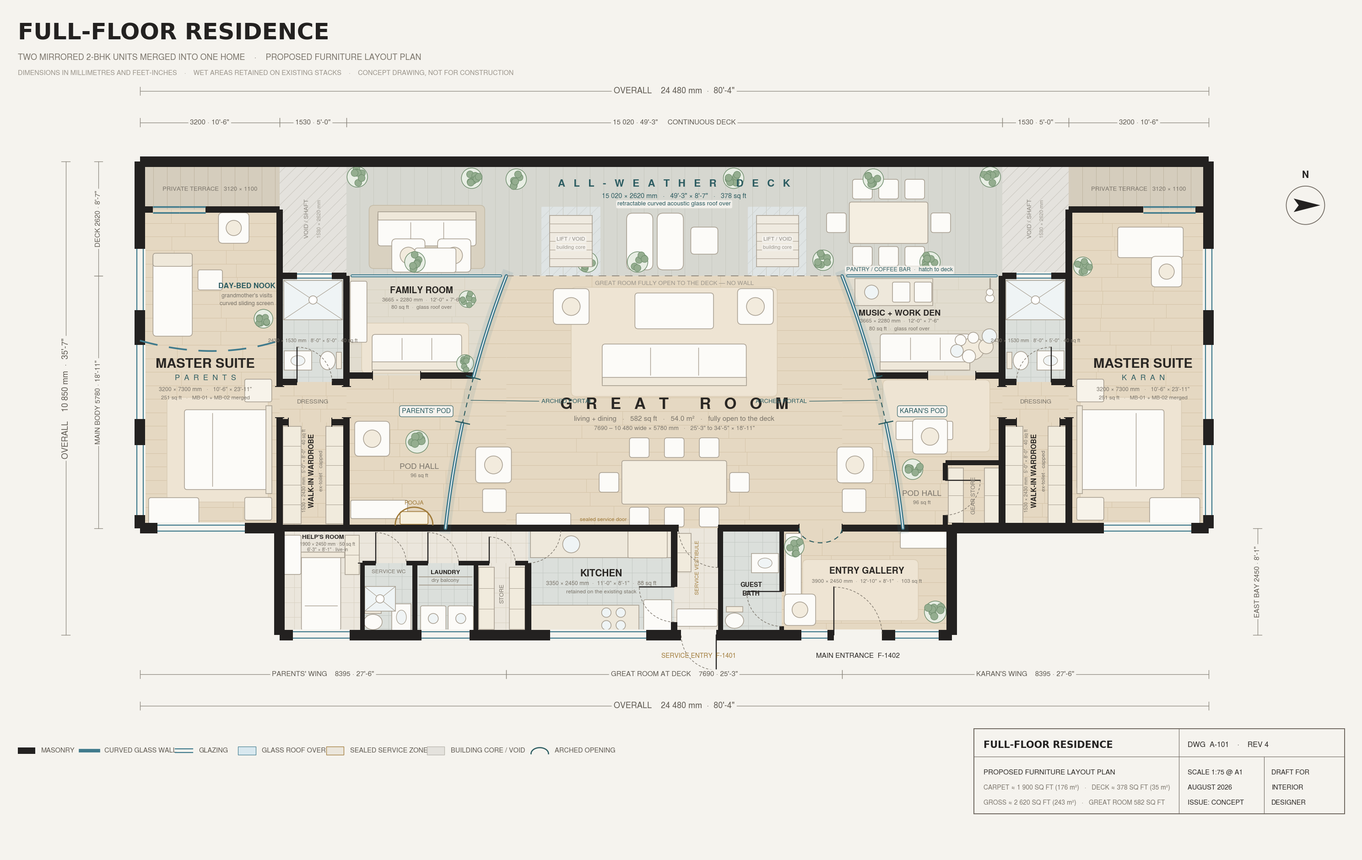

The script that saved this image: (Note: this script raises an exception after producing the figure.)
#!/usr/bin/env python3
"""
Full-floor residence — two mirrored 2BHK flats merged into one home.
Presentation furniture-layout plan. Model units = millimetres.
Screen y increases downward (axis inverted), so 'north' = -y.
"""
import matplotlib
matplotlib.use("Agg")
import matplotlib.pyplot as plt
import numpy as np
from matplotlib.patches import (Polygon, Rectangle, Circle, Arc, Ellipse,
                                FancyBboxPatch)

# --------------------------------------------------------------- palette
PAPER    = "#F5F3EE"
INK      = "#232120"
WOOD     = "#E5D8C2"
WOODL    = "#D4C3A7"
STONE    = "#DBDFDB"
STONEL   = "#C5CAC5"
DECKC    = "#D5CDBD"
DECKL    = "#BFB5A1"
SERV     = "#EBE6DC"
SERVL    = "#D9D2C3"
GREEN    = "#94AD8F"
GREEND   = "#6C8B6A"
GLASS    = "#3F7A8C"
ACCENT   = "#2C5C61"
OCHRE    = "#A07A38"
FURN     = "#A79E90"
FURNF    = "#FCFBF8"
SOFT     = "#EFE8DA"
TXT      = "#2A2724"
TXT2     = "#7B756B"
FAINT    = "#9C968C"

SANS, SERIF = "TeX Gyre Heros", "Lora"

# ---- unit conversion -------------------------------------------------
def FT(mm):
    """millimetres -> feet-inches string"""
    inch = mm/25.4
    f = int(inch//12); i = int(round(inch - f*12))
    if i == 12: f, i = f+1, 0
    return f"{f}'-{i}\""
def SF(*mm):
    """mm^2 (or w,d in mm) -> whole square feet"""
    a = mm[0] if len(mm) == 1 else mm[0]*mm[1]
    return int(round(a*1.07639e-5))
def DIM(w, d, area=True):
    s = f"{w:,.0f} × {d:,.0f} mm  ·  {FT(w)} × {FT(d)}".replace(",", " ")
    return s + (f"  ·  {SF(w,d)} sq ft" if area else "")

# ---- curved pod walls: bow AWAY from the great room -------------------
PODP = ((8395., 2620.), (7350., 5300.), (7000., 8400.))
PODK = ((16085., 2620.), (17130., 5300.), (17480., 8400.))
def BZ(P, t):
    u = 1-t
    return (u*u*P[0][0] + 2*u*t*P[1][0] + t*t*P[2][0],
            u*u*P[0][1] + 2*u*t*P[1][1] + t*t*P[2][1])
def BZT(P, y):
    lo, hi = 0.0, 1.0
    for _ in range(60):
        mid = (lo+hi)/2
        if BZ(P, mid)[1] < y: lo = mid
        else: hi = mid
    return (lo+hi)/2
def PX(P, y):
    return BZ(P, BZT(P, y))[0]
T_EXT, T_INT, T_THIN = 240, 150, 110

fig = plt.figure(figsize=(32.0, 18.6), dpi=100)
ax = fig.add_axes([0, 0, 1, 1])
ax.set_xlim(-3100, 27900)
ax.set_ylim(15900, -3600)
ax.set_aspect("equal")
ax.axis("off")
fig.patch.set_facecolor(PAPER)

Z = dict(floor=1, pat=2, tint=2.5, rug=3, furn=4, wall=6, cut=6.5,
         glass=7, door=8, dim=9, text=10)

TEXTS, FURNS = [], []

# --------------------------------------------------------------- primitives
def rect(x, y, w, h, **kw):
    p = Rectangle((x, y), w, h, **kw); ax.add_patch(p); return p

def poly(pts, **kw):
    kw.setdefault("closed", True)
    p = Polygon(np.asarray(pts, float), **kw); ax.add_patch(p); return p

def floor(x, y, w, h, fc, pattern=None, sp=300, lc=None, lw=0.7):
    rect(x, y, w, h, fc=fc, ec="none", zorder=Z["floor"])
    if pattern is None:
        return
    clip = Rectangle((x, y), w, h, transform=ax.transData)
    lc = lc or WOODL
    if pattern == "plank":
        n = int(h // sp) + 1
        for i in range(1, n):
            ln, = ax.plot([x, x+w], [y+i*sp]*2, color=lc, lw=lw,
                          zorder=Z["pat"], solid_capstyle="butt")
            ln.set_clip_path(clip)
        rng = np.random.default_rng(int(abs(x)+abs(y)) % 9973)
        for i in range(n):
            for f in (0.28, 0.66):
                xx = x + (f + rng.uniform(-0.09, 0.09)) * w
                ln, = ax.plot([xx, xx], [y+i*sp, y+(i+1)*sp], color=lc,
                              lw=lw*0.85, zorder=Z["pat"], solid_capstyle="butt")
                ln.set_clip_path(clip)
    elif pattern == "board":
        for i in range(1, int(w // sp) + 1):
            ln, = ax.plot([x+i*sp]*2, [y, y+h], color=lc, lw=lw,
                          zorder=Z["pat"], solid_capstyle="butt")
            ln.set_clip_path(clip)
    elif pattern == "grid":
        for i in range(1, int(w // sp) + 1):
            ln, = ax.plot([x+i*sp]*2, [y, y+h], color=lc, lw=lw, zorder=Z["pat"])
            ln.set_clip_path(clip)
        for i in range(1, int(h // sp) + 1):
            ln, = ax.plot([x, x+w], [y+i*sp]*2, color=lc, lw=lw, zorder=Z["pat"])
            ln.set_clip_path(clip)
    elif pattern == "diag":
        d = sp
        for k in range(int((w+h)//d)+2):
            ln, = ax.plot([x+k*d-h, x+k*d], [y+h, y], color=lc, lw=lw, zorder=Z["pat"])
            ln.set_clip_path(clip)

def wall(x1, y1, x2, y2, t=T_INT, openings=()):
    L = float(np.hypot(x2-x1, y2-y1))
    if L == 0: return
    ux, uy = (x2-x1)/L, (y2-y1)/L
    px, py = -uy, ux
    cuts = [0.0]
    for a, b in sorted(openings):
        cuts += [max(0.0, a), min(L, b)]
    cuts.append(L)
    h = t/2
    for i in range(0, len(cuts)-1, 2):
        a, b = cuts[i], cuts[i+1]
        if b - a <= 1: continue
        ax_, ay_ = x1+ux*a, y1+uy*a
        bx_, by_ = x1+ux*b, y1+uy*b
        poly([(ax_+px*h, ay_+py*h), (bx_+px*h, by_+py*h),
              (bx_-px*h, by_-py*h), (ax_-px*h, ay_-py*h)],
             fc=INK, ec="none", zorder=Z["wall"])

def cut(x1, y1, x2, y2, t=T_EXT):
    """Punch a visual opening through an already-drawn wall."""
    L = float(np.hypot(x2-x1, y2-y1))
    ux, uy = (x2-x1)/L, (y2-y1)/L
    px, py = -uy, ux
    h = t/2 + 12
    poly([(x1+px*h, y1+py*h), (x2+px*h, y2+py*h),
          (x2-px*h, y2-py*h), (x1-px*h, y1-py*h)],
         fc=PAPER, ec="none", zorder=Z["cut"])

def doorway(x1, y1, x2, y2, hinge=0, side=1, punch=None):
    """Door in the opening (x1,y1)-(x2,y2). side=+1 swings toward left normal."""
    if punch: cut(x1, y1, x2, y2, punch)
    L = float(np.hypot(x2-x1, y2-y1))
    ux, uy = (x2-x1)/L, (y2-y1)/L
    nx, ny = -uy*side, ux*side
    (hx, hy) = (x1, y1) if hinge == 0 else (x2, y2)
    (ox, oy) = (x2, y2) if hinge == 0 else (x1, y1)
    tx, ty = hx + nx*L, hy + ny*L
    ax.plot([hx, tx], [hy, ty], color=INK, lw=1.7, zorder=Z["door"],
            solid_capstyle="round")
    a_t = np.degrees(np.arctan2(ty-hy, tx-hx)) % 360
    a_o = np.degrees(np.arctan2(oy-hy, ox-hx)) % 360
    t1, t2 = (a_t, a_o) if (a_o - a_t) % 360 <= 180 else (a_o, a_t)
    ax.add_patch(Arc((hx, hy), 2*L, 2*L, theta1=t1, theta2=t2,
                     color="#756E64", lw=0.9, ls=(0, (4, 3)), zorder=Z["door"]))

def opening(x1, y1, x2, y2, arch=False, punch=None):
    """Cased opening; optional arch indication."""
    if punch: cut(x1, y1, x2, y2, punch)
    L = float(np.hypot(x2-x1, y2-y1))
    ux, uy = (x2-x1)/L, (y2-y1)/L
    nx, ny = -uy, ux
    for (px_, py_) in ((x1, y1), (x2, y2)):
        ax.plot([px_-nx*95, px_+nx*95], [py_-ny*95, py_+ny*95],
                color=INK, lw=1.4, zorder=Z["door"])
    if arch:
        th = np.linspace(0, np.pi, 60)
        mx, my = (x1+x2)/2, (y1+y2)/2
        cx = mx + ux*(-L/2)*np.cos(th)*-1
        ax.plot(mx + ux*(L/2)*np.cos(th), my + uy*(L/2)*np.cos(th) + ny*0,
                color=ACCENT, lw=0, zorder=Z["door"])
        pts_x = mx - ux*(L/2)*np.cos(th) + nx*(L*0.34)*np.sin(th)
        pts_y = my - uy*(L/2)*np.cos(th) + ny*(L*0.34)*np.sin(th)
        ax.plot(pts_x, pts_y, color=ACCENT, lw=1.5, ls=(0, (5, 4)), zorder=Z["door"])

def slider(x1, y1, x2, y2, punch=None):
    if punch: cut(x1, y1, x2, y2, punch)
    L = np.hypot(x2-x1, y2-y1)
    ux, uy = (x2-x1)/L, (y2-y1)/L
    nx, ny = -uy, ux
    for k, off in ((0.5, 70), (0.5, -70)):
        ax.plot([x1+nx*off, x1+ux*L*k+nx*off], [y1+ny*off, y1+uy*L*k+ny*off],
                color=GLASS, lw=2.4, zorder=Z["door"], solid_capstyle="butt")
        ax.plot([x1+ux*L*k-nx*off, x2-nx*off], [y1+uy*L*k-ny*off, y2-ny*off],
                color=GLASS, lw=2.4, zorder=Z["door"], solid_capstyle="butt")

def window(x1, y1, x2, y2, t=T_EXT):
    cut(x1, y1, x2, y2, t)
    L = np.hypot(x2-x1, y2-y1)
    ux, uy = (x2-x1)/L, (y2-y1)/L
    nx, ny = -uy, ux
    for k in (-0.30, 0.30):
        ax.plot([x1+nx*t*k, x2+nx*t*k], [y1+ny*t*k, y2+ny*t*k],
                color=GLASS, lw=1.6, zorder=Z["glass"], solid_capstyle="butt")

# --------------------------------------------------------------- text
def label(x, y, main, size=17, color=TXT, weight="bold", rot=0, track=0.0):
    if track:
        main = (" "*int(track)).join(main)
    t = ax.text(x, y, main, ha="center", va="center", fontsize=size, family=SANS,
                weight=weight, color=color, rotation=rot, zorder=Z["text"])
    TEXTS.append(t); return t

def note(x, y, s, size=10, color=TXT2, rot=0, ha="center", box=False, plate=False):
    kw = {}
    if plate:
        kw["bbox"] = dict(boxstyle="round,pad=0.22", fc=PAPER, ec="none", alpha=0.88)
    if box:
        kw["bbox"] = dict(boxstyle="round,pad=0.35", fc=PAPER, ec=ACCENT, lw=0.8)
    t = ax.text(x, y, s, ha=ha, va="center", fontsize=size, family=SANS,
                color=color, rotation=rot, zorder=Z["text"], **kw)
    TEXTS.append(t); return t

# --------------------------------------------------------------- furniture
def fbox(x, y, w, h, r=0, fc=FURNF, lw=1.1, ec=FURN):
    if r:
        r = min(r, w/2-1, h/2-1)
        p = FancyBboxPatch((x+r, y+r), w-2*r, h-2*r, boxstyle=f"round,pad={r}",
                           fc=fc, ec=ec, lw=lw, zorder=Z["furn"])
    else:
        p = Rectangle((x, y), w, h, fc=fc, ec=ec, lw=lw, zorder=Z["furn"])
    ax.add_patch(p); FURNS.append((x, y, x+w, y+h)); return p

def fline(pts, lw=1.0, color=FURN, ls="-"):
    a = np.asarray(pts, float)
    ax.plot(a[:, 0], a[:, 1], color=color, lw=lw, ls=ls, zorder=Z["furn"],
            solid_capstyle="round")

def fcirc(x, y, r, fc=FURNF, lw=1.1, ec=FURN):
    ax.add_patch(Circle((x, y), r, fc=fc, ec=ec, lw=lw, zorder=Z["furn"]))
    FURNS.append((x-r, y-r, x+r, y+r))

def rug(x, y, w, h, r=110, fc="#EEE4D3", ec="#D9CBB3"):
    r = min(r, w/2-1, h/2-1)
    ax.add_patch(FancyBboxPatch((x+r, y+r), w-2*r, h-2*r, boxstyle=f"round,pad={r}",
                                fc=fc, ec=ec, lw=1.0, zorder=Z["rug"]))

def bed(cx, cy, w=1830, l=2000, head="E"):
    if head in ("E", "W"):
        x, y, bw, bh = cx-l/2, cy-w/2, l, w
    else:
        x, y, bw, bh = cx-w/2, cy-l/2, w, l
    fbox(x, y, bw, bh, r=60)
    hb = 130
    if head == "E":
        fbox(x+bw-hb, y-90, hb, bh+180, fc=SOFT)
        fline([(x+bw*0.32, y+80), (x+bw*0.32, y+bh-80)])
        fbox(x+bw-620, y-700, 620, 520, r=45, fc="#F7F3EA")
        fbox(x+bw-620, y+bh+180, 620, 520, r=45, fc="#F7F3EA")
    elif head == "W":
        fbox(x, y-90, hb, bh+180, fc=SOFT)
        fline([(x+bw*0.68, y+80), (x+bw*0.68, y+bh-80)])
        fbox(x, y-700, 620, 520, r=45, fc="#F7F3EA")
        fbox(x, y+bh+180, 620, 520, r=45, fc="#F7F3EA")
    elif head == "N":
        fbox(x-90, y, bw+180, hb, fc=SOFT)
        fline([(x+80, y+bh*0.68), (x+bw-80, y+bh*0.68)])
    else:
        fbox(x-90, y+bh-hb, bw+180, hb, fc=SOFT)
        fline([(x+80, y+bh*0.32), (x+bw-80, y+bh*0.32)])

def sofa(x, y, w, d, face="N"):
    fbox(x, y, w, d, r=70)
    b = 190
    if face == "N":
        fbox(x, y+d-b, w, b, fc=SOFT)
        for i in (1, 2): fline([(x+i*w/3, y+80), (x+i*w/3, y+d-b-50)])
    elif face == "S":
        fbox(x, y, w, b, fc=SOFT)
        for i in (1, 2): fline([(x+i*w/3, y+b+50), (x+i*w/3, y+d-80)])
    elif face == "E":
        fbox(x, y, b, d, fc=SOFT)
        for i in (1, 2): fline([(x+b+50, y+i*d/3), (x+w-80, y+i*d/3)])
    else:
        fbox(x+w-b, y, b, d, fc=SOFT)
        for i in (1, 2): fline([(x+80, y+i*d/3), (x+w-b-50, y+i*d/3)])

def armchair(cx, cy, s=760):
    fbox(cx-s/2, cy-s/2, s, s, r=95)
    fcirc(cx, cy, s*0.25, fc="#F2EBDD")

def dining(cx, cy, w, h, nx, ny):
    fbox(cx-w/2, cy-h/2, w, h, r=55, fc="#F4EEE1")
    for i in range(nx):
        xx = cx-w/2 + w*(i+0.5)/nx
        fbox(xx-225, cy-h/2-520, 450, 450, r=60)
        fbox(xx-225, cy+h/2+70, 450, 450, r=60)
    for i in range(ny):
        yy = cy-h/2 + h*(i+0.5)/ny
        fbox(cx-w/2-520, yy-225, 450, 450, r=60)
        fbox(cx+w/2+70, yy-225, 450, 450, r=60)

def shelves(x, y, w, h, axis="v"):
    fbox(x, y, w, h, fc="#F1EBDD")
    if axis == "v":
        n = max(2, int(h//430))
        for i in range(1, n): fline([(x, y+i*h/n), (x+w, y+i*h/n)], lw=0.7)
    else:
        n = max(2, int(w//430))
        for i in range(1, n): fline([(x+i*w/n, y), (x+i*w/n, y+h)], lw=0.7)

def wc(cx, cy, rot=0):
    th = np.radians(rot)
    R = lambda px, py: (cx+px*np.cos(th)-py*np.sin(th), cy+px*np.sin(th)+py*np.cos(th))
    ax.add_patch(Ellipse(R(70, 0), 350, 420, angle=rot, fc=FURNF, ec=FURN,
                         lw=1.1, zorder=Z["furn"]))
    ax.add_patch(Polygon(np.array([R(-130, -190), R(-250, -190), R(-250, 190),
                                   R(-130, 190)]), closed=True, fc="#F2EBDD",
                         ec=FURN, lw=1.1, zorder=Z["furn"]))
    FURNS.append((cx-320, cy-320, cx+320, cy+320))

def basin(cx, cy, w=620, d=440, rot=0):
    th = np.radians(rot)
    R = lambda px, py: (cx+px*np.cos(th)-py*np.sin(th), cy+px*np.sin(th)+py*np.cos(th))
    ax.add_patch(Polygon(np.array([R(-w/2, -d/2), R(w/2, -d/2), R(w/2, d/2),
                                   R(-w/2, d/2)]), closed=True, fc=FURNF, ec=FURN,
                         lw=1.1, zorder=Z["furn"]))
    ax.add_patch(Ellipse((cx, cy), w*0.52, d*0.52, angle=rot, fc="#F0F4F5",
                         ec=FURN, lw=0.9, zorder=Z["furn"]))
    FURNS.append((cx-w/2, cy-d/2, cx+w/2, cy+d/2))

def shower(x, y, w, h):
    fbox(x, y, w, h, fc="#EFF4F5")
    fline([(x, y), (x+w, y+h)], lw=0.8); fline([(x+w, y), (x, y+h)], lw=0.8)
    fcirc(x+w/2, y+h/2, 95, fc="#FFFFFF")

def tub(x, y, w, h):
    fbox(x, y, w, h, r=110, fc="#EFF4F5")
    fbox(x+95, y+95, w-190, h-190, r=85, fc="#F8FBFC")

def plant(cx, cy, r=250):
    ax.add_patch(Circle((cx, cy), r, fc="#E8EEE4", ec=GREEND, lw=1.0, zorder=Z["furn"]))
    rng = np.random.default_rng(int(abs(cx)*3+abs(cy)) % 9973)
    for _ in range(7):
        a = rng.uniform(0, 2*np.pi); d = rng.uniform(0.24, 0.76)*r
        ax.add_patch(Circle((cx+np.cos(a)*d, cy+np.sin(a)*d), r*0.34,
                            fc=GREEN, ec=GREEND, lw=0.7, zorder=Z["furn"]))
    FURNS.append((cx-r, cy-r, cx+r, cy+r))

def guitar(cx, cy, s=1.0, rot=0):
    th = np.radians(rot)
    R = lambda px, py: (cx+(px*np.cos(th)-py*np.sin(th))*s,
                        cy+(px*np.sin(th)+py*np.cos(th))*s)
    ax.add_patch(Ellipse(R(0, 140), 400*s, 380*s, angle=rot, fc=FURNF, ec=FURN,
                         lw=1.0, zorder=Z["furn"]))
    ax.add_patch(Ellipse(R(0, -130), 310*s, 310*s, angle=rot, fc=FURNF, ec=FURN,
                         lw=1.0, zorder=Z["furn"]))
    a, b = R(0, -280), R(0, -740)
    ax.plot([a[0], b[0]], [a[1], b[1]], color=FURN, lw=2.3, zorder=Z["furn"],
            solid_capstyle="round")
    FURNS.append((cx-260*s, cy-780*s, cx+260*s, cy+360*s))

def drumkit(cx, cy, s=1.0):
    fcirc(cx, cy+200*s, 500*s, fc="#F2EBDD")
    fcirc(cx-540*s, cy-170*s, 240*s); fcirc(cx+20*s, cy-280*s, 240*s)
    fcirc(cx+580*s, cy+110*s, 320*s, fc="#F2EBDD")
    fcirc(cx-700*s, cy+300*s, 280*s, fc="#EFF4F5")
    fcirc(cx+730*s, cy-350*s, 320*s, fc="#EFF4F5")
    fcirc(cx-170*s, cy+540*s, 290*s)

def stair_dn(x, y, w, h, n=6):
    fbox(x, y, w, h, fc="#EFEAE0")
    for i in range(1, n): fline([(x, y+i*h/n), (x+w, y+i*h/n)], lw=0.8)

# =============================================================== GEOMETRY
OUTLINE = [(0, 0), (24480, 0), (24480, 8400), (18600, 8400),
           (18600, 10850), (3200, 10850), (3200, 8400), (0, 8400)]

# ---------------- floors: outdoor
floor(4730, 0, 15020, 2620, DECKC, "board", sp=310, lc=DECKL)
floor(0, 0, 3200, 1100, DECKC, "board", sp=310, lc=DECKL)
floor(21280, 0, 3200, 1100, DECKC, "board", sp=310, lc=DECKL)
floor(3200, 0, 1530, 2620, "#E4E2DD", "diag", sp=250, lc="#C9C6BF")
floor(19750, 0, 1530, 2620, "#E4E2DD", "diag", sp=250, lc="#C9C6BF")

# ---------------- floors: parents wing  (bath N, dressing, wardrobe S)
floor(0, 1100, 3200, 7300, WOOD, "plank", sp=310, lc=WOODL)
floor(3200, 2620, 1530, 2430, STONE, "grid", sp=330, lc=STONEL)
floor(3200, 5050, 1530, 920, WOOD, "plank", sp=310, lc=WOODL)
floor(3200, 5970, 1530, 2430, WOOD, "plank", sp=310, lc=WOODL)
floor(4730, 2620, 3665, 2280, WOOD, "plank", sp=310, lc=WOODL)
floor(4730, 4900, 3665, 3500, WOOD, "plank", sp=310, lc=WOODL)

# ---------------- floors: great room
floor(8395, 2620, 7690, 5780, WOOD, "plank", sp=310, lc=WOODL)

# ---------------- floors: karan wing
floor(16085, 2620, 3665, 2280, WOOD, "plank", sp=310, lc=WOODL)
floor(16085, 4900, 3665, 3500, WOOD, "plank", sp=310, lc=WOODL)
floor(19750, 2620, 1530, 2430, STONE, "grid", sp=330, lc=STONEL)
floor(19750, 5050, 1530, 920, WOOD, "plank", sp=310, lc=WOODL)
floor(19750, 5970, 1530, 2430, WOOD, "plank", sp=310, lc=WOODL)
floor(21280, 1100, 3200, 7300, WOOD, "plank", sp=310, lc=WOODL)

# ---------------- floors: east bay
floor(3200, 8400, 1900, 2450, SERV, "grid", sp=340, lc=SERVL)     # help
floor(5100, 8400, 3790, 800,  SERV, "grid", sp=340, lc=SERVL)     # corridor
floor(5100, 9200, 1200, 1650, STONE, "grid", sp=300, lc=STONEL)   # svc wc
floor(6300, 9200, 1400, 1650, STONE, "grid", sp=300, lc=STONEL)   # laundry
floor(7700, 9200, 1190, 1650, SERV, "grid", sp=340, lc=SERVL)     # store
floor(8890, 8400, 3350, 2450, STONE, "grid", sp=340, lc=STONEL)   # kitchen
floor(12240, 8400, 1060, 2450, SERV, "grid", sp=340, lc=SERVL)    # vestibule
floor(13300, 8400, 1400, 2450, STONE, "grid", sp=320, lc=STONEL)  # guest bath
floor(14700, 8400, 3900, 2450, WOOD, "plank", sp=310, lc=WOODL)   # entry gallery

for cx0 in (9200, 13930):
    floor(cx0, 1035, 1350, 1585, "#E4E2DD", "diag", sp=260, lc="#C9C6BF")

# ---------------- glass-roof tint
rect(4730, 0, 15020, 2620, fc="#D8E8EF", ec="none", alpha=0.40, zorder=Z["tint"])
def _tint(P, xin, y0, y1):
    ys = np.linspace(y0, y1, 40)
    pts = [(xin, y0)] + [(PX(P, y), y) for y in ys] + [(xin, y1)]
    poly(pts, fc="#D8E8EF", ec="none", alpha=0.30, zorder=Z["tint"])
_tint(PODP, 4730, 2620, 4900)
_tint(PODK, 19750, 2620, 4900)

# =============================================================== WALLS
ol = OUTLINE + [OUTLINE[0]]
for i in range(len(ol)-1):
    wall(*ol[i], *ol[i+1], T_EXT)

# parents wing
wall(0, 1100, 3200, 1100, T_INT, [(300, 1500)])
wall(3200, 1100, 3200, 8400, T_INT, [(4050, 4770)])
wall(3200, 2620, 4730, 2620, T_INT)
wall(3200, 5050, 4730, 5050, T_INT, [(400, 1200)])
wall(3200, 5970, 4730, 5970, T_INT, [(200, 1200)])
wall(4730, 2620, 4730, 8400, T_INT, [(2530, 3250)])
wall(4730, 4900, PX(PODP, 4900), 4900, T_INT, [(600, 1700)])
wall(3200, 8400, 8395, 8400, T_INT)

# great room south
wall(8395, 8400, 16085, 8400, T_INT, [(3945, 4845), (6705, 7690)])

# karan wing
wall(21280, 1100, 24480, 1100, T_INT, [(1700, 2900)])
wall(21280, 1100, 21280, 8400, T_INT, [(4050, 4770)])
wall(19750, 2620, 21280, 2620, T_INT)
wall(19750, 5050, 21280, 5050, T_INT, [(330, 1130)])
wall(19750, 5970, 21280, 5970, T_INT, [(330, 1330)])
wall(19750, 2620, 19750, 8400, T_INT, [(2530, 3250)])
_kx = PX(PODK, 4900)
wall(_kx, 4900, 19750, 4900, T_INT, [(18050-_kx, 19150-_kx)])
wall(16085, 8400, 19750, 8400, T_INT)
wall(18450, 6900, 19750, 6900, T_THIN)
wall(18450, 6900, 18450, 8400, T_THIN, [(400, 1200)])

# east bay
wall(5100, 8400, 5100, 10850, T_THIN, [(0, 800)])
wall(5100, 9200, 8890, 9200, T_THIN, [(300, 1000), (1500, 2200), (2900, 3500)])
wall(6300, 9200, 6300, 10850, T_THIN)
wall(7700, 9200, 7700, 10850, T_THIN)
wall(8890, 8400, 8890, 10850, T_INT, [(50, 800)])
wall(12240, 8400, 12240, 10850, T_INT, [(1350, 2150)])
wall(13300, 8400, 13300, 10850, T_THIN)
wall(14700, 8400, 14700, 10850, T_THIN, [(1450, 2250)])

# =============================================================== GLASS PODS
def pod_arc(P, portal):
    ts = np.linspace(0, 1, 500)
    P0 = np.array(P[0]); P1 = np.array(P[1]); P2 = np.array(P[2])
    pts = ((1-ts)**2)[:, None]*P0 + (2*(1-ts)*ts)[:, None]*P1 + (ts**2)[:, None]*P2
    ax.plot(pts[:, 0], pts[:, 1], color=GLASS, lw=17, alpha=0.10, zorder=Z["glass"]-0.6)
    a, b = portal
    for m in (ts < a, ts > b):
        ax.plot(pts[m, 0], pts[m, 1], color=GLASS, lw=5.5, zorder=Z["glass"],
                solid_capstyle="round")
        ax.plot(pts[m, 0], pts[m, 1], color="#FFFFFF", lw=1.5, zorder=Z["glass"]+0.1)
    mp = (ts >= a) & (ts <= b)
    ax.plot(pts[mp, 0], pts[mp, 1], color=ACCENT, lw=1.5, ls=(0, (5, 4)), zorder=Z["glass"])
    for idx in (np.argmax(ts >= a), np.argmax(ts > b)-1):
        p = pts[idx]; d = pts[min(idx+3, 499)] - pts[max(idx-3, 0)]
        d = d/np.linalg.norm(d); n = np.array([-d[1], d[0]])*160
        ax.plot([p[0]-n[0], p[0]+n[0]], [p[1]-n[1], p[1]+n[1]], color=ACCENT,
                lw=1.8, zorder=Z["glass"]+0.2)
    return pts, pts[int(len(ts)*(a+b)/2)]

ptsP, portalP = pod_arc(PODP, (0.42, 0.60))
ptsK, portalK = pod_arc(PODK, (0.42, 0.60))

for a, b in [(4730, 8395), (16085, 19750)]:
    ax.plot([a+130, b-130], [2620, 2620], color=GLASS, lw=4.5, zorder=Z["glass"],
            solid_capstyle="round")
    ax.plot([a+130, b-130], [2620, 2620], color="#FFFFFF", lw=1.4, zorder=Z["glass"]+0.1)

ax.plot([8395, 16085], [2620, 2620], color="#8E877C", lw=1.3, ls=(0, (9, 7)),
        zorder=Z["glass"])

tt = np.linspace(0, 1, 240)
P0, P1, P2 = np.array([0, 4100]), np.array([1700, 4580]), np.array([3200, 4100])
cp = ((1-tt)**2)[:, None]*P0 + (2*(1-tt)*tt)[:, None]*P1 + (tt**2)[:, None]*P2
ax.plot(cp[:, 0], cp[:, 1], color=GLASS, lw=2.6, ls=(0, (11, 7)), zorder=Z["glass"])

# =============================================================== OPENINGS
window(0, 2000, 0, 3400); window(0, 4200, 0, 5900); window(0, 6500, 0, 8100)
window(24480, 2000, 24480, 3400); window(24480, 4200, 24480, 5900)
window(24480, 6500, 24480, 8100)
window(400, 8400, 2400, 8400); window(22080, 8400, 24080, 8400)
window(3600, 2620, 4400, 2620, T_INT); window(20080, 2620, 20880, 2620, T_INT)
window(9400, 10850, 11600, 10850); window(6450, 10850, 7550, 10850)
window(3500, 10850, 4800, 10850); window(15150, 10850, 15750, 10850)
window(17300, 10850, 18300, 10850)

slider(300, 1100, 1500, 1100); slider(22980, 1100, 24180, 1100)

# entrances
doorway(12400, 10850, 13200, 10850, hinge=1, side=+1, punch=T_EXT)
doorway(15900, 10850, 17000, 10850, hinge=0, side=-1, punch=T_EXT)
note(12800, 11330, "SERVICE ENTRY  F-1401", 10, color=OCHRE)
note(16450, 11330, "MAIN ENTRANCE  F-1402", 11, color=TXT)

# sealed service door + arched entry
doorway(12340, 8400, 13240, 8400, hinge=1, side=+1)
opening(15100, 8400, 16085, 8400, arch=True)

# parents pod
opening(3200, 5150, 3200, 5870)
opening(3400, 5970, 4400, 5970)                      # wardrobe (walk-in)
doorway(3600, 5050, 4400, 5050, hinge=0, side=-1)    # bath
opening(4730, 5150, 4730, 5870)
opening(5330, 4900, 6430, 4900)
# karan pod
opening(21280, 5150, 21280, 5870)
opening(20080, 5970, 21080, 5970)
doorway(20080, 5050, 20880, 5050, hinge=1, side=-1)
opening(19750, 5150, 19750, 5870)
opening(18050, 4900, 19150, 4900)
doorway(18450, 7300, 18450, 8100, hinge=0, side=-1)
# service zone
opening(5100, 8400, 5100, 9200)
doorway(5400, 9200, 6100, 9200, hinge=0, side=-1)
doorway(6600, 9200, 7300, 9200, hinge=0, side=-1)
doorway(8000, 9200, 8600, 9200, hinge=0, side=-1)
doorway(8890, 8450, 8890, 9200, hinge=0, side=-1)
doorway(12240, 9750, 12240, 10550, hinge=0, side=+1)
doorway(14700, 9850, 14700, 10650, hinge=0, side=+1)

# =============================================================== FURNITURE
# ---- deck
rug(5250, 1000, 2650, 1450, fc="#D9D1C0", ec="#C2B8A3")
sofa(5450, 1150, 2250, 780, face="S")
armchair(6150, 2150, 760); armchair(7200, 2150, 760)
fbox(6300, 1980, 940, 560, r=60)
fbox(11150, 1180, 600, 1300, r=140); fbox(11850, 1180, 600, 1300, r=140)
fbox(12620, 1500, 620, 620, r=80)
dining(17150, 1400, 1800, 950, 3, 1)
for p in [(4980, 350), (8620, 400), (15650, 2260), (19480, 350),
          (11400, 2300), (7600, 380), (16800, 400),
          (10250, 2300), (13600, 380), (6300, 2300), (18100, 2300)]:
    plant(*p, r=235)
for cx0 in (9200, 13930):
    stair_dn(cx0+190, 1230, 970, 1180, 6)

# ---- parents suite
rug(620, 5400, 2320, 2400)
bed(2020, 6600, 1830, 2000, head="E")
fbox(200, 7700, 1150, 620, r=60)
armchair(2150, 1520, 700)
fbox(300, 2100, 900, 1900, r=80)
fbox(300, 2100, 900, 300, r=60, fc=SOFT)
fbox(1330, 2480, 560, 460, r=50)
plant(2830, 3600, 215)

# ---- parents band
wc(4370, 4560, rot=180); basin(3620, 4560, rot=0)
shower(3290, 2720, 1350, 900)
shelves(3270, 6070, 420, 2230); shelves(4260, 6070, 420, 2230)

# ---- parents family room
rug(5080, 3700, 2450, 1150)
sofa(5320, 3960, 2050, 820, face="N")
fbox(4820, 2740, 380, 1400, r=40)
plant(7500, 3150, 190)
plant(7450, 4620, 195)

# ---- parents hall
fbox(4830, 7760, 1300, 420, r=40)
armchair(5320, 6350, 800); plant(6350, 6420, 260)
th = np.linspace(0, np.pi, 60)
ax.plot(6280+430*np.cos(th), 8320-400*np.sin(th), color=OCHRE, lw=2.0, zorder=Z["glass"])
fbox(5960, 8020, 640, 290, r=30, fc="#F6EFDD", ec=OCHRE)

# ---- great room
rug(9880, 2880, 4720, 2500)
sofa(10590, 4180, 3300, 950, face="N")
fbox(11340, 3010, 1800, 820, r=70)
armchair(9880, 3320, 820); armchair(14100, 3320, 820)
dining(12240, 7350, 2400, 1000, 3, 1)
fbox(8620, 8060, 1250, 300, r=30)
armchair(8100, 6950, 820); armchair(16380, 6950, 820)
fbox(7850, 7500, 540, 540, r=60); fbox(16090, 7500, 540, 540, r=60)

# ---- karan den
fbox(16380, 2680, 1780, 620, r=0, fc="#EEE8DB")
fcirc(16760, 2990, 160, fc="#EFF4F5")
fbox(17240, 2760, 400, 460, r=40); fbox(17740, 2760, 400, 460, r=40)
sofa(16960, 3950, 2050, 830, face="N")
drumkit(19080, 4180, 0.52)
guitar(19470, 3060, 0.52)
rug(17020, 5000, 2450, 1650)

# ---- karan hall
fbox(17320, 5950, 1300, 420, r=40)
armchair(18100, 6300, 800); plant(17700, 7050, 235)
shelves(18520, 7020, 340, 1260); shelves(19350, 7020, 340, 1260)

# ---- karan band
wc(20110, 4560, rot=0); basin(20860, 4560, rot=0)
shower(19840, 2720, 1350, 900)
shelves(19810, 6070, 420, 2230); shelves(20800, 6070, 420, 2230)

# ---- karan suite
rug(21540, 5400, 2320, 2400)
bed(22460, 6600, 1830, 2000, head="W")
fbox(23130, 7700, 1150, 620, r=60)
fbox(22400, 1500, 1500, 700, r=60)
armchair(23520, 2520, 700)
plant(21600, 2400, 215)

# ---- kitchen
fbox(8950, 8460, 3230, 620, fc="#EEE8DB")
fbox(8950, 10170, 2480, 620, fc="#EEE8DB")
fcirc(9880, 8770, 195, fc="#EFF4F5")
for dx, dy in [(-165, -145), (165, -145), (-165, 145), (165, 145)]:
    fcirc(10850+dx, 10480+dy, 108, fc="#EFF4F5")
fbox(11540, 10040, 640, 760, r=40)
fbox(11180, 8460, 900, 620, r=30, fc="#F2EBDD")

# ---- service rooms
bed(4150, 9850, 900, 1800, head="N")
shelves(4700, 8560, 330, 900)
fbox(3290, 8560, 400, 900, r=40)
wc(5340, 10480, rot=90); basin(5990, 10440, rot=90)
shower(5150, 9740, 700, 560)
fbox(6430, 10180, 580, 580, r=40); fbox(7060, 10180, 580, 580, r=40)
fcirc(6720, 10470, 115, fc="#EFF4F5"); fcirc(7350, 10470, 115, fc="#EFF4F5")
fline([(6400, 9520), (7600, 9520)], lw=1.3); fline([(6400, 9700), (7600, 9700)], lw=1.3)
shelves(7760, 9300, 360, 1420); shelves(8460, 9300, 360, 1420)
shelves(12310, 8520, 320, 880); fbox(12300, 10250, 930, 400, r=40)
wc(13620, 10450, rot=90); basin(14320, 9200, rot=180)

# ---- entry gallery
rug(15180, 9120, 2650, 1400)
fbox(14790, 8520, 360, 1550, r=30)
fbox(17420, 8480, 1080, 380, r=30)
armchair(15120, 10270, 720); plant(18220, 10320, 250); plant(14990, 8820, 225)

# =============================================================== LABELS
label(1500, 4650, "MASTER SUITE", 21)
label(1500, 4970, "PARENTS", 12, color=ACCENT, weight="normal", track=2)
note(1500, 5230, "3200 × 7300 mm   ·   10'-6\" × 23'-11\"", 9)
note(1500, 5420, "251 sq ft   ·   MB-01 + MB-02 merged", 8.5)
label(2450, 2860, "DAY-BED NOOK", 11.5, color=ACCENT)
note(2450, 3080, "grandmother's visits", 9)
note(2450, 3260, "curved sliding screen", 9)
note(1600, 640, "PRIVATE TERRACE   3120 × 1100", 9.5)

note(3960, 4110, "2430 × 1530 mm · 8'-0\" × 5'-0\" · 40 sq ft", 8)
note(3960, 5510, "DRESSING", 9.5)
label(3950, 7080, "WALK-IN WARDROBE", 11, rot=90)
note(4160, 7080, "ex-toilet · capped", 8.5, rot=90)
note(3765, 7080, "1530 × 2430 mm · 5'-0\" × 8'-0\" · 40 sq ft", 7.5, rot=90)

label(6450, 2960, "FAMILY ROOM", 14)
note(6450, 3170, "3665 × 2280 mm  ·  12'-0\" × 7'-6\"", 8.5)
note(6450, 3340, "80 sq ft  ·  glass roof over", 8.5)
label(6400, 7000, "POD HALL", 12.5, color=TXT2, weight="normal")
note(6400, 7200, "96 sq ft", 8.5)
note(6280, 7830, "POOJA", 9, color=OCHRE)

label(12240, 5580, "GREAT ROOM", 25, track=3)
note(12240, 5900, "living + dining   ·   582 sq ft   ·   54.0 m²   ·   fully open to the deck", 11)
note(12240, 6120, "7690 – 10 480 wide × 5780 mm   ·   25'-3\" to 34'-5\" × 18'-11\"", 9.5)

label(12240, 520, "ALL-WEATHER DECK", 16, color=ACCENT, track=3)
note(12240, 790, "15 020 × 2620 mm   ·   49'-3\" × 8'-7\"   ·   378 sq ft", 10.5, color=ACCENT)
note(12240, 975, "retractable curved acoustic glass roof over", 9.5, color=ACCENT, plate=True)

label(17400, 3480, "MUSIC + WORK DEN", 13)
note(17400, 3660, "3665 × 2280 mm  ·  12'-0\" × 7'-6\"", 8.5)
note(17400, 3830, "80 sq ft  ·  glass roof over", 8.5)
note(17400, 2480, "PANTRY / COFFEE BAR  ·  hatch to deck", 9, color=ACCENT, plate=True)
label(17910, 7620, "POD HALL", 12.5, color=TXT2, weight="normal")
note(17910, 7820, "96 sq ft", 8.5)
note(19100, 7650, "GEAR STORE", 9, rot=90)

note(20520, 4110, "2430 × 1530 mm · 8'-0\" × 5'-0\" · 40 sq ft", 8)
note(20520, 5510, "DRESSING", 9.5)
label(20500, 7080, "WALK-IN WARDROBE", 11, rot=90)
note(20710, 7080, "ex-toilet · capped", 8.5, rot=90)
note(20315, 7080, "1530 × 2430 mm · 5'-0\" × 8'-0\" · 40 sq ft", 7.5, rot=90)

label(22980, 4650, "MASTER SUITE", 21)
label(22980, 4970, "KARAN", 12, color=ACCENT, weight="normal", track=2)
note(22980, 5230, "3200 × 7300 mm   ·   10'-6\" × 23'-11\"", 9)
note(22980, 5420, "251 sq ft   ·   MB-01 + MB-02 merged", 8.5)
note(22880, 640, "PRIVATE TERRACE   3120 × 1100", 9.5)

label(4200, 8610, "HELP'S ROOM", 9.5)
note(4300, 8770, "1900 × 2450 mm · 50 sq ft", 7.5)
note(4300, 8900, "6'-3\" × 8'-1\" · live-in", 7.5)
note(5700, 9400, "SERVICE WC", 8.5)
label(7000, 9420, "LAUNDRY", 9.5); note(7000, 9600, "dry balcony", 8.5)
note(8295, 9900, "STORE", 9, rot=90)
label(10565, 9450, "KITCHEN", 15)
note(10565, 9670, "3350 × 2450 mm  ·  11'-0\" × 8'-1\"  ·  88 sq ft", 9)
note(10565, 9860, "retained on the existing stack", 8.5)
note(12770, 9300, "SERVICE VESTIBULE", 8.5, rot=90, color=OCHRE)
label(14000, 9700, "GUEST", 10); label(14000, 9900, "BATH", 10)
label(16650, 9380, "ENTRY GALLERY", 14)
note(16650, 9620, "3900 × 2450 mm  ·  12'-10\" × 8'-1\"  ·  103 sq ft", 8.5)

note(11150, 8210, "sealed service door", 8.5, color=OCHRE, ha="right")
note(12240, 2790, "GREAT ROOM FULLY OPEN TO THE DECK — NO WALL", 9.5, color=FAINT)
note(3830, 1310, "VOID / SHAFT", 9.5, color="#8B877F", rot=90)
note(4110, 1310, "1530 × 2620 mm", 8, color="#9E9A91", rot=90)
note(20390, 1310, "VOID / SHAFT", 9.5, color="#8B877F", rot=90)
note(20670, 1310, "1530 × 2620 mm", 8, color="#9E9A91", rot=90)
for cx0 in (9875, 14605):
    note(cx0, 1780, "LIFT / VOID", 8.5, color="#8B877F", plate=True)
    note(cx0, 1970, "building core", 8, color="#9E9A91", plate=True)

for (px, py), lx, ha in ((portalP, 9200, "left"), (portalK, 15280, "right")):
    a = ax.annotate("ARCHED PORTAL", xy=(px, py), xytext=(lx, py+30), fontsize=9.5,
                    family=SANS, color=ACCENT, ha=ha, va="center", zorder=Z["text"],
                    arrowprops=dict(arrowstyle="-", color=ACCENT, lw=0.9,
                                    shrinkA=2, shrinkB=5))
    TEXTS.append(a)

for cx0, txt in ((6560, "PARENTS' POD"), (17920, "KARAN'S POD")):
    note(cx0, 5720, txt, 10.5, color=ACCENT, box=True)

# =============================================================== DIMENSIONS
def dimline(x1, y1, x2, y2, text, size=11):
    ax.plot([x1, x2], [y1, y2], color="#8B867D", lw=0.9, zorder=Z["dim"])
    ang = np.arctan2(y2-y1, x2-x1)
    tx, ty = -np.sin(ang)*95, np.cos(ang)*95
    for px_, py_ in ((x1, y1), (x2, y2)):
        ax.plot([px_-tx, px_+tx], [py_-ty, py_+ty], color="#8B867D", lw=0.9,
                zorder=Z["dim"])
    rot = 0 if abs(y2-y1) < abs(x2-x1) else 90
    t = ax.text((x1+x2)/2, (y1+y2)/2, text, ha="center", va="center", fontsize=size,
                family=SANS, color="#5E5951", rotation=rot, zorder=Z["dim"]+1,
                bbox=dict(boxstyle="round,pad=0.25", fc=PAPER, ec="none"))
    TEXTS.append(t)

dimline(0, -900, 3200, -900, "3200 · 10'-6\"")
dimline(3200, -900, 4730, -900, "1530 · 5'-0\"")
dimline(4730, -900, 19750, -900, "15 020 · 49'-3\"     CONTINUOUS DECK")
dimline(19750, -900, 21280, -900, "1530 · 5'-0\"")
dimline(21280, -900, 24480, -900, "3200 · 10'-6\"")
dimline(0, -1620, 24480, -1620, "OVERALL    24 480 mm  ·  80'-4\"", 13)

dimline(0, 11750, 8395, 11750, "PARENTS' WING    8395 · 27'-6\"")
dimline(8395, 11750, 16085, 11750, "GREAT ROOM AT DECK    7690 · 25'-3\"")
dimline(16085, 11750, 24480, 11750, "KARAN'S WING    8395 · 27'-6\"")
dimline(0, 12470, 24480, 12470, "OVERALL    24 480 mm  ·  80'-4\"", 13)

dimline(-950, 0, -950, 2620, "DECK 2620 · 8'-7\"")
dimline(-950, 2620, -950, 8400, "MAIN BODY 5780 · 18'-11\"")
dimline(-1700, 0, -1700, 10850, "OVERALL    10 850 mm  ·  35'-7\"", 13)
dimline(25600, 8400, 25600, 10850, "EAST BAY 2450 · 8'-1\"")

# =============================================================== NORTH
nx, ny = 26700, 1000
ax.add_patch(Circle((nx, ny), 440, fc="none", ec="#6F6860", lw=1.2, zorder=Z["text"]))
ax.add_patch(Polygon(np.array([[nx+340, ny], [nx-270, ny-155], [nx-155, ny],
                               [nx-270, ny+155]]), closed=True, fc=INK, ec="none",
                     zorder=Z["text"]))
TEXTS.append(ax.text(nx, ny-680, "N", ha="center", va="center", fontsize=15,
                     family=SANS, weight="bold", color=INK, zorder=Z["text"]))

# =============================================================== TITLE
TEXTS.append(ax.text(-2800, -2950, "FULL-FLOOR RESIDENCE", fontsize=36, family=SERIF,
                     weight="bold", color=INK, ha="left", va="center", zorder=Z["text"]))
TEXTS.append(ax.text(-2800, -2380,
    "TWO MIRRORED 2-BHK UNITS MERGED INTO ONE HOME    ·    PROPOSED FURNITURE LAYOUT PLAN",
    fontsize=13, family=SANS, color=TXT2, ha="left", va="center", zorder=Z["text"]))
TEXTS.append(ax.text(-2800, -2030,
    "DIMENSIONS IN MILLIMETRES AND FEET-INCHES    ·    WET AREAS RETAINED ON EXISTING STACKS    ·    CONCEPT DRAWING, NOT FOR CONSTRUCTION",
    fontsize=10.5, family=SANS, color=FAINT, ha="left", va="center", zorder=Z["text"]))

# =============================================================== LEGEND
LX, LY = -2800, 13500
items = [("wall", "MASONRY"), ("glass", "CURVED GLASS WALL"), ("win", "GLAZING"),
         ("roof", "GLASS ROOF OVER"), ("svc", "SEALED SERVICE ZONE"),
("core", "BUILDING CORE / VOID"),
         ("arch", "ARCHED OPENING")]
x = LX
for kind, txt in items:
    if kind == "wall":
        rect(x, LY-70, 400, 140, fc=INK, ec="none", zorder=Z["text"])
    elif kind == "glass":
        ax.plot([x, x+400], [LY, LY], color=GLASS, lw=5.5, zorder=Z["text"])
    elif kind == "win":
        for k in (-45, 45):
            ax.plot([x, x+400], [LY+k, LY+k], color=GLASS, lw=1.6, zorder=Z["text"])
    elif kind == "roof":
        rect(x, LY-90, 400, 180, fc="#D8E8EF", ec=GLASS, lw=0.8, zorder=Z["text"])
    elif kind == "svc":
        rect(x, LY-90, 400, 180, fc=SERV, ec=OCHRE, lw=0.9, zorder=Z["text"])
    elif kind == "wet":
        rect(x, LY-90, 400, 180, fc=STONE, ec="#A9ADA8", lw=0.9, zorder=Z["text"])
    elif kind == "core":
        rect(x, LY-90, 400, 180, fc="#E4E2DD", ec="#B8B5AE", lw=0.9, zorder=Z["text"])
    elif kind == "arch":
        th = np.linspace(0, np.pi, 40)
        ax.plot(x+200+200*np.cos(th), LY+70-140*np.sin(th), color=ACCENT, lw=1.8,
                zorder=Z["text"])
    TEXTS.append(ax.text(x+540, LY, txt, ha="left", va="center", fontsize=10.5,
                         family=SANS, color="#5E5951", zorder=Z["text"]))
    x += 540 + len(txt)*72 + 400

# =============================================================== TITLE BLOCK
BX, BY, BW, BH = 19100, 13000, 8500, 1950
rect(BX, BY, BW, BH, fc="none", ec="#6F6860", lw=1.4, zorder=Z["text"])
ax.plot([BX, BX+BW], [BY+640, BY+640], color="#6F6860", lw=0.8, zorder=Z["text"])
ax.plot([BX+4700, BX+4700], [BY, BY+BH], color="#6F6860", lw=0.8, zorder=Z["text"])
ax.plot([BX+6650, BX+6650], [BY+640, BY+BH], color="#6F6860", lw=0.8, zorder=Z["text"])
def tb(dx, dy, s, size=10.5, fam=SANS, w="normal", c=TXT):
    TEXTS.append(ax.text(BX+dx, BY+dy, s, fontsize=size, family=fam, weight=w,
                         color=c, va="center", zorder=Z["text"]))
tb(230, 370, "FULL-FLOOR RESIDENCE", 15, SERIF, "bold", INK)
tb(4900, 370, "DWG  A-101    ·    REV 4", 11.5)
tb(230, 1000, "PROPOSED FURNITURE LAYOUT PLAN", 11)
tb(230, 1350, "CARPET ≈ 1 900 SQ FT (176 m²)   ·   DECK ≈ 378 SQ FT (35 m²)", 10, c=TXT2)
tb(230, 1690, "GROSS ≈ 2 620 SQ FT (243 m²)   ·   GREAT ROOM 582 SQ FT", 10, c=TXT2)
tb(4900, 1000, "SCALE 1:75 @ A1"); tb(4900, 1350, "AUGUST 2026")
tb(4900, 1690, "ISSUE: CONCEPT")
tb(6820, 1000, "DRAFT FOR"); tb(6820, 1350, "INTERIOR"); tb(6820, 1690, "DESIGNER")

fig.canvas.draw()
fig.savefig("/mnt/user-data/outputs/floor-plan-A101-rev4.png", dpi=200, facecolor=PAPER)
fig.savefig("/mnt/user-data/outputs/floor-plan-A101-rev4.pdf", facecolor=PAPER)
fig.savefig("/home/claude/plan3.png", dpi=100, facecolor=PAPER)

# =============================================================== AUDIT
inv = ax.transData.inverted()
rend = fig.canvas.get_renderer()

def bbox_data(artist):
    bb = artist.get_window_extent(rend)
    (x0, y0), (x1, y1) = inv.transform([[bb.x0, bb.y0], [bb.x1, bb.y1]])
    return (min(x0, x1), min(y0, y1), max(x0, x1), max(y0, y1))

def ov(a, b):
    return (max(0, min(a[2], b[2]) - max(a[0], b[0])) *
            max(0, min(a[3], b[3]) - max(a[1], b[1])))

warn = 0
for t in TEXTS:
    tb_ = bbox_data(t)
    area = (tb_[2]-tb_[0])*(tb_[3]-tb_[1])
    if area <= 0: continue
    hit = sum(ov(tb_, f) for f in FURNS)
    if hit / area > 0.30:
        warn += 1
        print(f"TEXT/FURN {hit/area:5.0%}  '{t.get_text()[:40]}' at "
              f"({tb_[0]:.0f},{tb_[1]:.0f})")
print(f"--- text/furniture collisions: {warn} of {len(TEXTS)} labels")

xs = [t for t in TEXTS]
oobs = [t for t in TEXTS
        if not (-3100 < bbox_data(t)[0] and bbox_data(t)[2] < 27900
                and -3600 < bbox_data(t)[1] and bbox_data(t)[3] < 15900)]
print(f"--- labels outside canvas: {len(oobs)}")
for t in oobs[:8]:
    print("   OOB:", t.get_text()[:40], [f"{v:.0f}" for v in bbox_data(t)])

ROOMS = [(4730,0,15020,2620),(0,0,3200,1100),(21280,0,3200,1100),
         (3200,0,1530,2620),(19750,0,1530,2620),
         (0,1100,3200,7300),(3200,2620,1530,2430),(3200,5050,1530,920),
         (3200,5970,1530,2430),(4730,2620,3665,2280),(4730,4900,3665,3500),
         (7000,2620,10480,5780),
         (16085,2620,3665,2280),(16085,4900,3665,3500),(19750,2620,1530,2430),
         (19750,5050,1530,920),(19750,5970,1530,2430),(21280,1100,3200,7300),
         (3200,8400,1900,2450),(5100,8400,3790,800),(5100,9200,1200,1650),
         (6300,9200,1400,1650),(7700,9200,1190,1650),(8890,8400,3350,2450),
         (12240,8400,1060,2450),(13300,8400,1400,2450),(14700,8400,3900,2450)]
def inside(b):
    x0,y0,x1,y1 = b
    for rx,ry,rw,rh in ROOMS:
        if x0>=rx-60 and y0>=ry-60 and x1<=rx+rw+60 and y1<=ry+rh+60:
            return True
    return False
bad = [f for f in FURNS if not inside(f)]
print(f"--- furniture crossing room bounds: {len(bad)} of {len(FURNS)}")
for b in bad[:14]:
    print("   ", [f"{v:.0f}" for v in b])
print("saved plan3.png")
